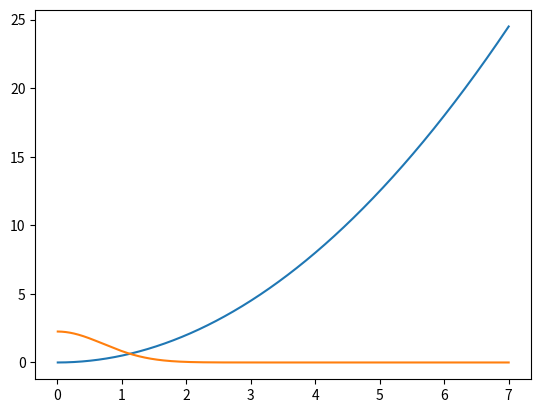

Reproduce this figure in Python. (Note: this script raises an exception after producing the figure.)
# -*- coding: utf-8 -*-
"""
Created on Wed Apr 22 12:40:36 2020

@author: Davide
"""

# -*- coding: utf-8 -*-
"""
Created on Mon Apr 20 14:37:09 2020

@author: Davide
"""


#%% IMPORT PACKAGES
import numpy as np
import matplotlib.pyplot as plt
from scipy import linalg
import scipy.special as sp
from scipy.optimize import minimize
from matplotlib import cm
import matplotlib.colors as colors
import time

#start = time.time()
#print("hello")
#end = time.time()
#print(end - start)

# =============================================================================
# UNITS: the energy is expressed in hbar*omega, while a is expressed in terms of a_HO
# =============================================================================


#%% Define the functions

def numerov(energy,potential,r): 
    
    phi = np.ones(len(r))
    step = r[1]-r[0]
    K2 = 2*energy-2*potential #evaluate the k^2 parameter   
    i=2
    phi[0] =step #initial point, at infinity y=0
    phi[1] =2*step #second point, correct derivative to be set with normalization
    while i<len(r):
        phi[i]= (2*phi[i-1]*(1-5/12*step**2 *K2[i-1])-phi[i-2]*(1+step**2 /12*K2[i-2]))/(1+step**2/12*K2[i])
        i += 1 
    
    return phi

def solve_GP(potential, r, algorithm ):
    #input: -potential: starts from r=step
    #       -r: is the mesh of length N and should starts starts from step
    #       -algotithm: can be 'numerov' or 'fd_method'
    #output:-eigenvalue: ground state eigenvalue
    #       -wavefunction: ground state radial wavefunction normalized to 1, length of the input mesh r 
    #performance: finite difference method works faster for mash with less than ~300 points
    
    #some useful quantuty

    step = r[1]-r[0]
    N= len(r)
    #for big mesh the finite difference method is really slow
    if len(r)>1000:
        algorithm ='numerov'
        
    #solution using numerov
    if algorithm == 'numerov':
    
        #initialize eigenenergy mu 
        mu = 0;
        mu_step = 0.1;
        
        #to check if you find the ground state
        check = 0
        
        #zeroth step 
        phi=numerov(mu,potential,r)
        control_0= np.sign(phi[N-1])
        
        #look for the groun state
        while check==0:
            #increase energy
            mu = mu+mu_step
            phi=numerov(mu,potential,r)
            
            #check the divergence
            control_1 = np.sign(phi[N-1])
            
            #did the function cross 0 while increaseing the energy? 
            if control_0 != control_1:
                #you found the ground state                       
                check=1
                
                #initialize variables for tangent method
                mu_0 = mu-mu_step 
                phi_0 = numerov(mu_0,potential,r)
                mu_1 = mu
                phi_1 = phi
                delta = 1;
                acc = 10**-5
                
                #tangent method
                while delta > acc:
                
                    mu_2 = mu_0 - phi_0[N-1]*(mu_1-mu_0)/(phi_1[N-1]-phi_0[N-1])
                    phi_2 = numerov(mu_2,potential,r)
                
                    control_2 = np.sign(phi_2[N-1])
                
                    if control_2 == control_1:
                        mu_1 = mu_2;
                        phi_1=phi_2
                        delta = mu_1-mu_0
                    else:
                        mu_0 = mu_2
                        phi_0 =phi_2
                        delta = mu_1-mu_0
                        
                #write down the correct ground state
                mu = mu_2               
                phi = phi_2
                norm = (np.dot(phi[1:(N-1)],phi[1:(N-1)]) + (phi[0]**2 +phi[N-1]**2)/2)*h
                phi= phi/np.sqrt(norm)
            
            #Didn't find the ground state?
            else:    
                control_0 = control_1
            #Repeat
        

        #return the ground state
        return mu, phi 
   
    #finite difference method     
    if algorithm== 'fd_method':
        ## WARNING with N>1000 ci mette troppo
        
        U = potential[0:N-1] + np.ones(N-1)/h**2
        #matrix definition
        #A = np.diagflat(-0.5*np.ones(N-2)/h**2,1) +np.diagflat(-0.5*np.ones(N-2)/h**2,-1) +np.diagflat(U[0:N-1])
        
        #solve eigenvalue problem        
        eigenvalues,eigenvectors=linalg.eigh_tridiagonal(U,-0.5*np.ones(N-2)/h**2)
        
        #write down the correct ground state
        mu = eigenvalues[0]
        phi = np.append(eigenvectors[:,0] ,[0])
        norm = (np.dot(phi[1:(N-1)],phi[1:(N-1)]) + (phi[0]**2 +phi[N-1]**2)/2)*h
        phi= -phi/np.sqrt(norm)
        #phi =np.ones(N)
        #returns the ground state
        return mu, phi
    


def calc_energy(r, phi, Na):
    step = r[1]-r[0]
    N= len(r)
    
    #cinetic energy (PICCOLO ERRORE PERCHè HO 2 PUNTI IN MENO, SPECIALMENTE QUELLO IN ZERO. DISCUTERE)
    der2_phi = (phi[2:N]-2*phi[1:N-1] + phi[0:N-2])/(step**2) #error of O(step^2)
    energy_cin = - 1/2 * (np.dot(phi[2:(N-2)],der2_phi[1:(N-3)]) + (phi[1]*der2_phi[0] +phi[N-2]*der2_phi[N-3])/2)*step
    
    #external potential energy
    energy_ext = 1/2 * (np.dot(phi[1:(N-1)]*r[1:(N-1)],phi[1:(N-1)]*r[1:(N-1)]) + ((phi[0]*r[0])**2 + (phi[N-1]*r[N-1])**2)/2)*step
    
    #interaction potenetia energy
    energy_int = Na/2 * (np.dot(phi[1:(N-1)]**2/r[1:(N-1)],phi[1:(N-1)]**2/r[1:(N-1)]) + ((phi[0]**2/r[0])**2 + (phi[N-1]**2/r[N-1])**2)/2)*step
    
    return (energy_cin+energy_ext+energy_int), energy_int



#%% main
# definition of main variables
r_max = 7
N = 1000
h = r_max/N
Na = 1 # this is N_particles * a
Nmix = 10
alpha_mix = np.arange(Nmix)/Nmix + 1/Nmix
# variables where to store the energy and solutions after 1 iteration
energy_archive = np.zeros(Nmix)
phi_archive = np.zeros((Nmix, N))

#mash
r = np.array(range(N))*h+h

for i in range(Nmix):
    #initial potential guess
    Vext = 0.5 * r**2
    phi_guess = r * np.exp(-1/2*r**2)*np.sqrt( 1/np.sqrt(4*np.pi)*2**(3) )
    Vint = alpha_mix[i]*Na*phi_guess**2/(r**2)
    V0 = Vext + Vint
    
    #first iteration
    mu_final, phi_final = solve_GP(V0,r,'numerov')  
    energy, energy_int = calc_energy(r, phi_final, Na)
    energy_archive[i] = energy
    phi_archive[i,:] = phi_final


#plot potentials
plt.figure()
plt.plot(r, Vext, label="Harmonic potential")
plt.plot(r, Vint, label = "Mean field potential")
plt.plot(r,V, label="Total potential")
plt.legend()
plt.grid(True)

#plot convergence of energy
plt.figure()
plt.semilogy(np.arange(len(energy_archive))+1,abs(energy_archive-energy_archive[-1]), label="Energy of single particle")
plt.legend()
plt.grid(True)
